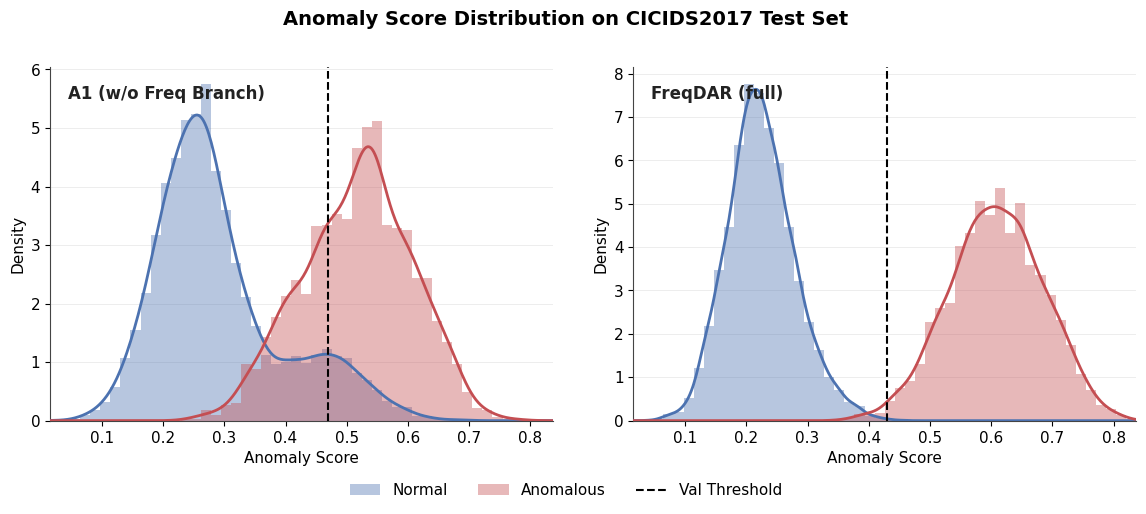

Reproduce this figure in Python.
"""
FreqDAR — Anomaly Score Distribution comparison (A1 w/o Freq Branch vs FreqDAR).

To use real data, replace the four arrays in the `=== DATA ===` block:
    scores_a1, labels_a1, scores_fd, labels_fd
and set the two validation thresholds thr_a1, thr_fd.
Everything below the DATA block is data-agnostic.
"""

import numpy as np
import matplotlib.pyplot as plt
from matplotlib.patches import Patch
from matplotlib.lines import Line2D
from scipy.stats import gaussian_kde

# ----------------------------- Style -----------------------------
plt.rcParams.update({
    "font.family": "DejaVu Sans",
    "font.size": 11,
    "axes.linewidth": 0.8,
    "axes.edgecolor": "#444444",
    "savefig.dpi": 300,
})

NORMAL_COLOR = "#4C72B0"   # blue
ANOM_COLOR   = "#C44E52"   # red
THRESH_COLOR = "#000000"   # black
HIST_ALPHA   = 0.4
N_BINS       = 50

# =============================== DATA ===============================
# --- SIMULATED DATA (replace with your real numpy arrays) ----------
rng = np.random.default_rng(42)

def _mix(rng, comps):
    """comps = list of (mean, std, n). Returns concatenated, clipped to [0,1]."""
    parts = [rng.normal(m, s, n) for (m, s, n) in comps]
    return np.clip(np.concatenate(parts), 0.0, 1.0)

# A1 (w/o Freq Branch): drift inflates a chunk of NORMAL scores -> fat right tail;
# anomalous has a left tail -> heavy overlap; val threshold lands inside overlap.
n_norm, n_anom = 6000, 2000
scores_a1 = np.concatenate([
    _mix(rng, [(0.25, 0.06, int(n_norm * 0.80)),
               (0.46, 0.07, int(n_norm * 0.20))]),   # drift-inflated normals
    _mix(rng, [(0.55, 0.07, int(n_anom * 0.75)),
               (0.42, 0.06, int(n_anom * 0.25))]),   # anomalous w/ left tail
])
labels_a1 = np.concatenate([np.zeros(n_norm, int), np.ones(n_anom, int)])
thr_a1 = 0.47   # migrated validation threshold -> falls inside the overlap

# FreqDAR (full): drift adversarial mechanism keeps NORMAL scores low -> short right
# tail; anomalous cleanly higher -> a gap; threshold lands in the gap.
scores_fd = np.concatenate([
    _mix(rng, [(0.22, 0.05, int(n_norm * 0.95)),
               (0.33, 0.04, int(n_norm * 0.05))]),   # short normal tail
    _mix(rng, [(0.62, 0.07, int(n_anom * 0.90)),
               (0.50, 0.05, int(n_anom * 0.10))]),   # thin left tail
])
labels_fd = np.concatenate([np.zeros(n_norm, int), np.ones(n_anom, int)])
thr_fd = 0.43   # migrated validation threshold -> falls in the gap
# ====================================================================

# Shared x-range over BOTH variants (global min/max with small padding)
_all = np.concatenate([scores_a1, scores_fd])
_gmin, _gmax = float(_all.min()), float(_all.max())
_pad = 0.02 * (_gmax - _gmin)
XLIM = (_gmin - _pad, _gmax + _pad)


def plot_distribution(ax, scores, labels, threshold, variant_name, xlim, bins=N_BINS):
    normal = scores[labels == 0]
    anom   = scores[labels == 1]
    bin_edges = np.linspace(xlim[0], xlim[1], bins + 1)

    # 1-2. Density-normalized histograms
    ax.hist(normal, bins=bin_edges, density=True, color=NORMAL_COLOR,
            alpha=HIST_ALPHA, edgecolor="none", zorder=1)
    ax.hist(anom, bins=bin_edges, density=True, color=ANOM_COLOR,
            alpha=HIST_ALPHA, edgecolor="none", zorder=1)

    # 3. KDE smooth curves (same color, solid, no fill)
    xs = np.linspace(xlim[0], xlim[1], 400)
    for data, color in [(normal, NORMAL_COLOR), (anom, ANOM_COLOR)]:
        kde = gaussian_kde(data)
        ax.plot(xs, kde(xs), color=color, lw=2.0, zorder=3)

    # 4. Validation threshold (migrated from validation set)
    ax.axvline(threshold, color=THRESH_COLOR, ls="--", lw=1.5, zorder=4)

    # 5/6. Cosmetics
    ax.set_xlim(xlim)
    ax.set_xlabel("Anomaly Score")
    ax.set_ylabel("Density")
    ax.spines[["top", "right"]].set_visible(False)
    ax.grid(axis="y", color="#999999", alpha=0.2, lw=0.6)
    ax.set_axisbelow(True)

    # Variant name, top-left corner
    ax.text(0.035, 0.95, variant_name, transform=ax.transAxes,
            fontsize=12, fontweight="bold", va="top", ha="left", color="#222222")


fig, (ax_l, ax_r) = plt.subplots(1, 2, figsize=(12, 5.2), sharex=True)

plot_distribution(ax_l, scores_a1, labels_a1, thr_a1, "A1 (w/o Freq Branch)", XLIM)
plot_distribution(ax_r, scores_fd, labels_fd, thr_fd, "FreqDAR (full)",        XLIM)

fig.suptitle("Anomaly Score Distribution on CICIDS2017 Test Set",
             fontsize=14, fontweight="bold", y=0.97)

legend_handles = [
    Patch(facecolor=NORMAL_COLOR, alpha=HIST_ALPHA, label="Normal"),
    Patch(facecolor=ANOM_COLOR,   alpha=HIST_ALPHA, label="Anomalous"),
    Line2D([0], [0], color=THRESH_COLOR, ls="--", lw=1.5, label="Val Threshold"),
]
fig.legend(handles=legend_handles, loc="lower center", ncol=3,
           frameon=False, bbox_to_anchor=(0.5, 0.005), fontsize=11)

fig.subplots_adjust(left=0.07, right=0.975, top=0.86, bottom=0.18, wspace=0.16)

fig.savefig("freqdar_score_dist.png", dpi=300, facecolor="white")
fig.savefig("freqdar_score_dist.pdf", facecolor="white")
print("saved. XLIM =", XLIM)
